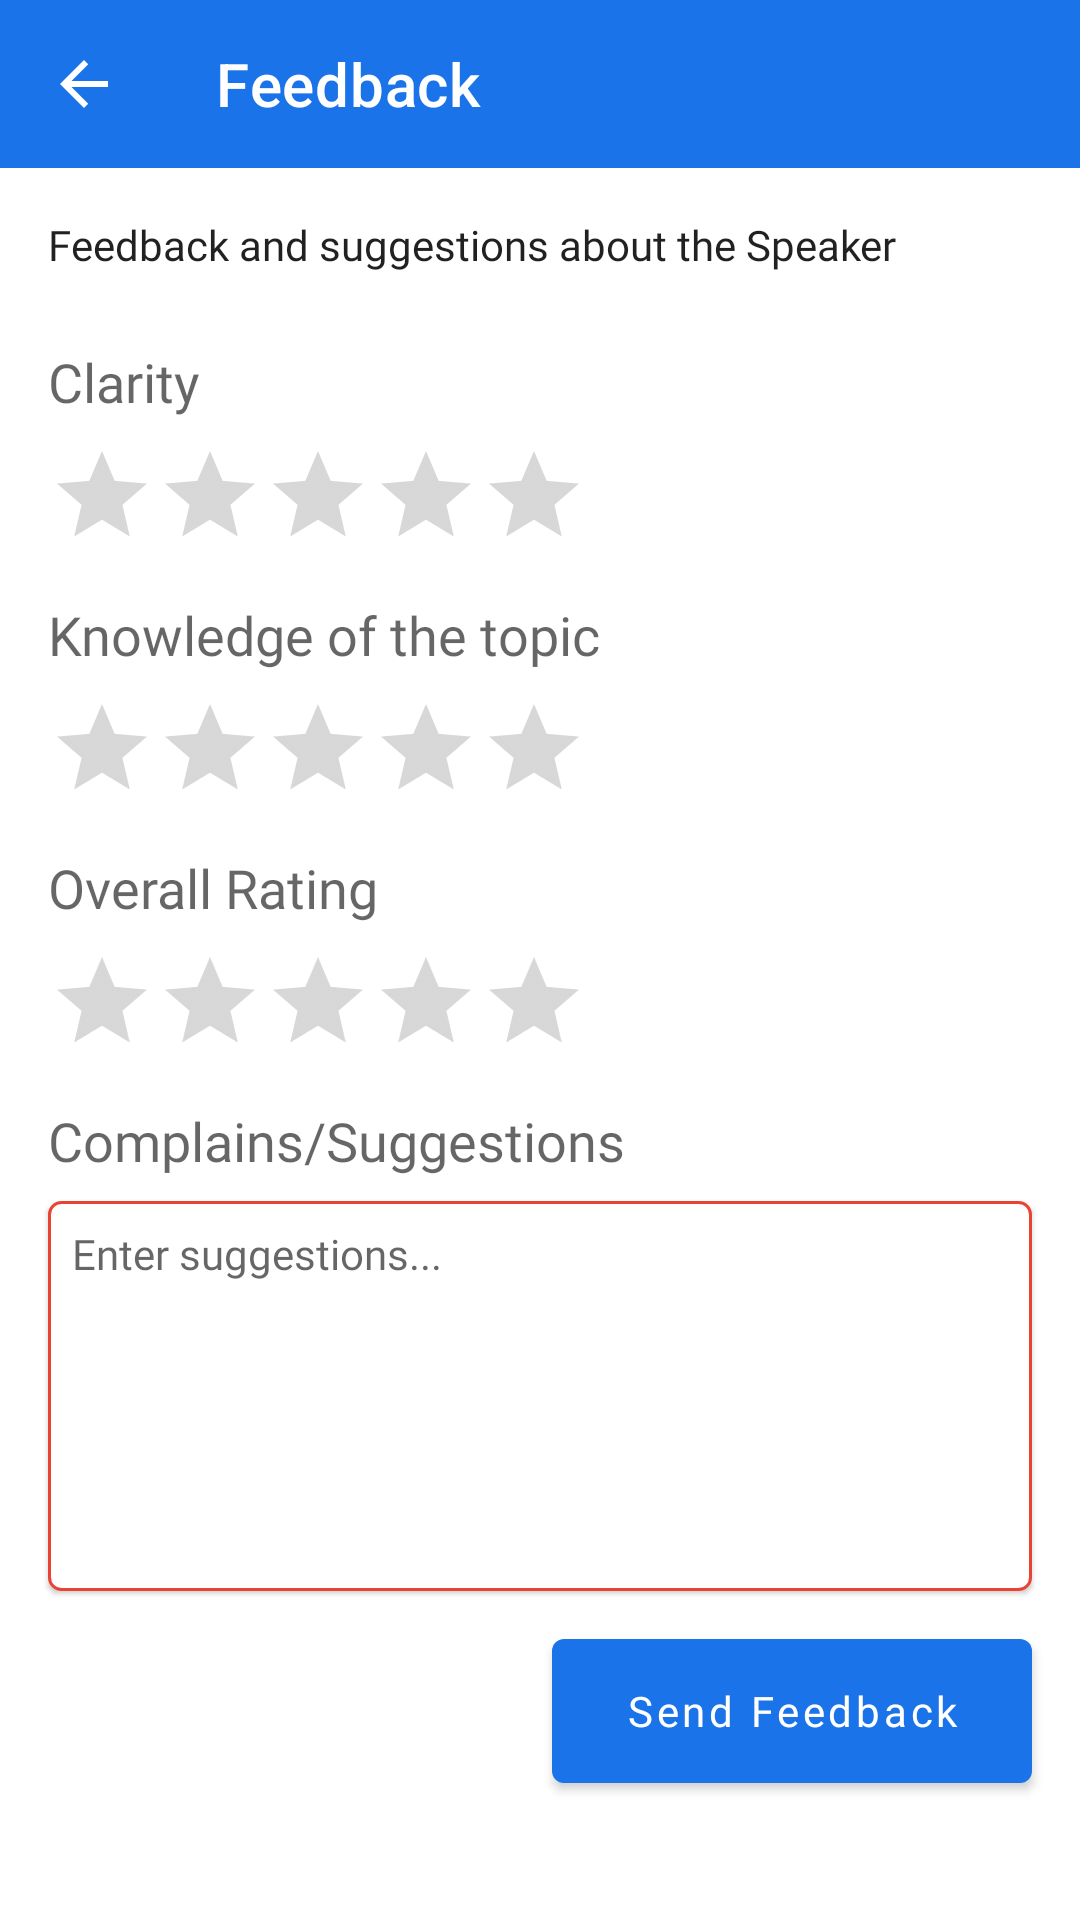

Produce the Android XML layout that renders to this screen, including the resource entries it uses.
<!-- AndroidManifest.xml: application theme AppTheme -->
<!-- res/layout/activity_feedback.xml -->
<?xml version="1.0" encoding="utf-8"?>
<androidx.constraintlayout.widget.ConstraintLayout xmlns:android="http://schemas.android.com/apk/res/android"
    xmlns:app="http://schemas.android.com/apk/res-auto"
    xmlns:tools="http://schemas.android.com/tools"
    android:layout_width="match_parent"
    android:layout_height="match_parent"
    tools:context="com.gdg.segunfrancis.gdgph.FeedbackActivity">

    <androidx.appcompat.widget.Toolbar
        android:id="@+id/toolbar"
        android:layout_width="match_parent"
        android:layout_height="wrap_content"
        android:background="@color/colorPrimaryDark"
        android:maxHeight="?android:attr/actionBarSize"
        app:layout_constraintEnd_toEndOf="parent"
        app:layout_constraintStart_toStartOf="parent"
        app:layout_constraintTop_toTopOf="parent"
        app:navigationIcon="@drawable/ic_arrow_back"
        app:title="Feedback"
        app:titleTextColor="@android:color/white" />

    <TextView
        android:id="@+id/textView4"
        android:layout_width="0dp"
        android:layout_height="wrap_content"
        android:layout_marginStart="16dp"
        android:layout_marginTop="16dp"
        android:layout_marginEnd="16dp"
        android:fontFamily="@font/raleway_bold"
        android:text="Feedback and suggestions about the Speaker"
        android:textAppearance="@style/TextAppearance.AppCompat.Body2"
        app:layout_constraintEnd_toEndOf="parent"
        app:layout_constraintStart_toStartOf="parent"
        app:layout_constraintTop_toBottomOf="@id/toolbar" />

    <ScrollView
        android:layout_width="0dp"
        android:layout_height="0dp"
        android:layout_marginTop="8dp"
        app:layout_constraintBottom_toBottomOf="parent"
        app:layout_constraintEnd_toEndOf="parent"
        app:layout_constraintStart_toStartOf="parent"
        app:layout_constraintTop_toBottomOf="@id/textView4">

        <androidx.constraintlayout.widget.ConstraintLayout
            android:id="@+id/constraintLayout"
            android:layout_width="match_parent"
            android:layout_height="wrap_content">

            <TextView
                android:id="@+id/textView6"
                android:layout_width="wrap_content"
                android:layout_height="wrap_content"
                android:layout_marginStart="16dp"
                android:layout_marginTop="16dp"
                android:fontFamily="@font/raleway"
                android:text="Clarity"
                android:textAppearance="@style/TextAppearance.AppCompat.Medium"
                app:layout_constraintHorizontal_chainStyle="spread_inside"
                app:layout_constraintStart_toStartOf="parent"
                app:layout_constraintTop_toTopOf="parent" />

            <TextView
                android:id="@+id/textView7"
                android:layout_width="wrap_content"
                android:layout_height="wrap_content"
                android:layout_marginStart="16dp"
                android:layout_marginTop="16dp"
                android:fontFamily="@font/raleway"
                android:text="Knowledge of the topic"
                android:textAppearance="@style/TextAppearance.AppCompat.Medium"
                app:layout_constraintStart_toStartOf="parent"
                app:layout_constraintTop_toBottomOf="@id/ratingBar_clarity" />

            <TextView
                android:id="@+id/textView8"
                android:layout_width="wrap_content"
                android:layout_height="wrap_content"
                android:layout_marginStart="16dp"
                android:layout_marginTop="16dp"
                android:fontFamily="@font/raleway"
                android:text="Overall Rating"
                android:textAppearance="@style/TextAppearance.AppCompat.Medium"
                app:layout_constraintStart_toStartOf="parent"
                app:layout_constraintTop_toBottomOf="@id/ratingBar_knowledge_of_topic" />

            <TextView
                android:id="@+id/textView9"
                android:layout_width="wrap_content"
                android:layout_height="wrap_content"
                android:layout_marginStart="16dp"
                android:layout_marginTop="16dp"
                android:fontFamily="@font/raleway"
                android:text="Complains/Suggestions"
                android:textAppearance="@style/TextAppearance.AppCompat.Medium"
                app:layout_constraintStart_toStartOf="parent"
                app:layout_constraintTop_toBottomOf="@id/ratingBar_overall_rating" />

            <RatingBar
                android:id="@+id/ratingBar_clarity"
                style="@style/Widget.AppCompat.RatingBar.Indicator"
                android:layout_width="wrap_content"
                android:layout_height="wrap_content"
                android:layout_marginStart="16dp"
                android:layout_marginTop="8dp"
                android:isIndicator="false"
                app:layout_constraintStart_toStartOf="parent"
                app:layout_constraintTop_toBottomOf="@id/textView6" />

            <RatingBar
                android:id="@+id/ratingBar_knowledge_of_topic"
                style="@style/Widget.AppCompat.RatingBar.Indicator"
                android:layout_width="wrap_content"
                android:layout_height="wrap_content"
                android:layout_marginStart="16dp"
                android:layout_marginTop="8dp"
                android:isIndicator="false"
                app:layout_constraintStart_toStartOf="parent"
                app:layout_constraintTop_toBottomOf="@id/textView7" />

            <RatingBar
                android:id="@+id/ratingBar_overall_rating"
                style="@style/Widget.AppCompat.RatingBar.Indicator"
                android:layout_width="wrap_content"
                android:layout_height="wrap_content"
                android:layout_marginStart="16dp"
                android:layout_marginTop="8dp"
                android:isIndicator="false"
                app:layout_constraintStart_toStartOf="parent"
                app:layout_constraintTop_toBottomOf="@id/textView8" />

            <EditText
                android:id="@+id/feedback_complains"
                android:layout_width="0dp"
                android:layout_height="130dp"
                android:layout_marginStart="16dp"
                android:layout_marginTop="8dp"
                android:layout_marginEnd="16dp"
                android:background="@drawable/edittext_background"
                android:elevation="1dp"
                android:ems="10"
                android:fontFamily="@font/raleway"
                android:gravity="top"
                android:hint="Enter suggestions..."
                android:inputType="textMultiLine|textCapSentences"
                android:padding="8dp"
                android:textColor="@color/gray"
                android:textSize="14sp"
                app:layout_constraintEnd_toEndOf="parent"
                app:layout_constraintStart_toStartOf="parent"
                app:layout_constraintTop_toBottomOf="@+id/textView9" />

            <com.google.android.material.button.MaterialButton
                android:id="@+id/send_feedback"
                android:layout_width="160dp"
                android:layout_height="wrap_content"
                android:layout_marginTop="16dp"
                android:layout_marginEnd="16dp"
                android:fontFamily="@font/raleway_bold"
                android:insetTop="0dp"
                android:insetBottom="0dp"
                android:text="Send Feedback"
                android:textAlignment="center"
                android:textAllCaps="false"
                app:layout_constraintEnd_toEndOf="parent"
                app:layout_constraintTop_toBottomOf="@id/feedback_complains" />

            <ProgressBar
                android:id="@+id/progressBar_horizontal"
                style="?android:attr/progressBarStyleHorizontal"
                android:layout_width="0dp"
                android:layout_height="wrap_content"
                android:layout_marginBottom="8dp"
                android:indeterminate="true"
                android:visibility="invisible"
                app:layout_constraintEnd_toEndOf="@id/send_feedback"
                app:layout_constraintStart_toStartOf="@id/send_feedback"
                app:layout_constraintTop_toBottomOf="@id/send_feedback" />
        </androidx.constraintlayout.widget.ConstraintLayout>
    </ScrollView>

</androidx.constraintlayout.widget.ConstraintLayout>
<!-- resources referenced by this layout -->
<resources>
  <color name="colorPrimaryDark">#1A73E8</color>
  <color name="gray">#868686</color>
  <!-- drawable edittext_background (drawable) -->
  <?xml version="1.0" encoding="utf-8"?>
  <shape xmlns:android="http://schemas.android.com/apk/res/android"
      android:shape="rectangle">
      <solid android:color="@android:color/white" />
      <corners android:radius="4dp" />
      <stroke
          android:width="1dp"
          android:color="@color/colorAccent" />
  </shape>
  <!-- drawable ic_arrow_back (drawable) -->
  <vector xmlns:android="http://schemas.android.com/apk/res/android"
      android:width="24dp"
      android:height="24dp"
      android:tint="#FFF"
      android:viewportWidth="24.0"
      android:viewportHeight="24.0">
      <path
          android:fillColor="#FF000000"
          android:pathData="M20,11H7.83l5.59,-5.59L12,4l-8,8 8,8 1.41,-1.41L7.83,13H20v-2z" />
  </vector>
  <style name="AppTheme" parent="Theme.MaterialComponents.Light.NoActionBar">
          
          <item name="colorPrimary">@color/colorPrimary</item>
          <item name="colorPrimaryDark">@color/colorPrimaryDark</item>
          <item name="colorAccent">@color/colorAccent</item>
  
          
          <item name="bottomSheetDialogTheme">@style/AppBottomSheetDialog</item>
          
          <item name="actionOverflowButtonStyle">@style/actionOverFlowButton</item>
      </style>
  <color name="colorAccent">#EA4334</color>
  <color name="colorPrimary">#1A73E8</color>
  <style name="AppBottomSheetDialog" parent="Theme.MaterialComponents.Light.BottomSheetDialog">
          <item name="bottomSheetStyle">@style/AppModalStyle</item>
      </style>
  <style name="actionOverFlowButton" parent="@style/Widget.AppCompat.ActionButton.Overflow">
          <item name="android:tint">#FFF</item>
      </style>
  <style name="AppModalStyle" parent="Widget.Design.BottomSheet.Modal">
          <item name="android:background">@drawable/bottom_sheet_background</item>
      </style>
  <!-- drawable bottom_sheet_background (drawable) -->
  <?xml version="1.0" encoding="utf-8"?>
  <shape xmlns:android="http://schemas.android.com/apk/res/android"
      android:shape="rectangle">
      <solid android:color="@android:color/white" />
  
      <corners
          android:topLeftRadius="16dp"
          android:topRightRadius="16dp" />
  </shape>
</resources>
